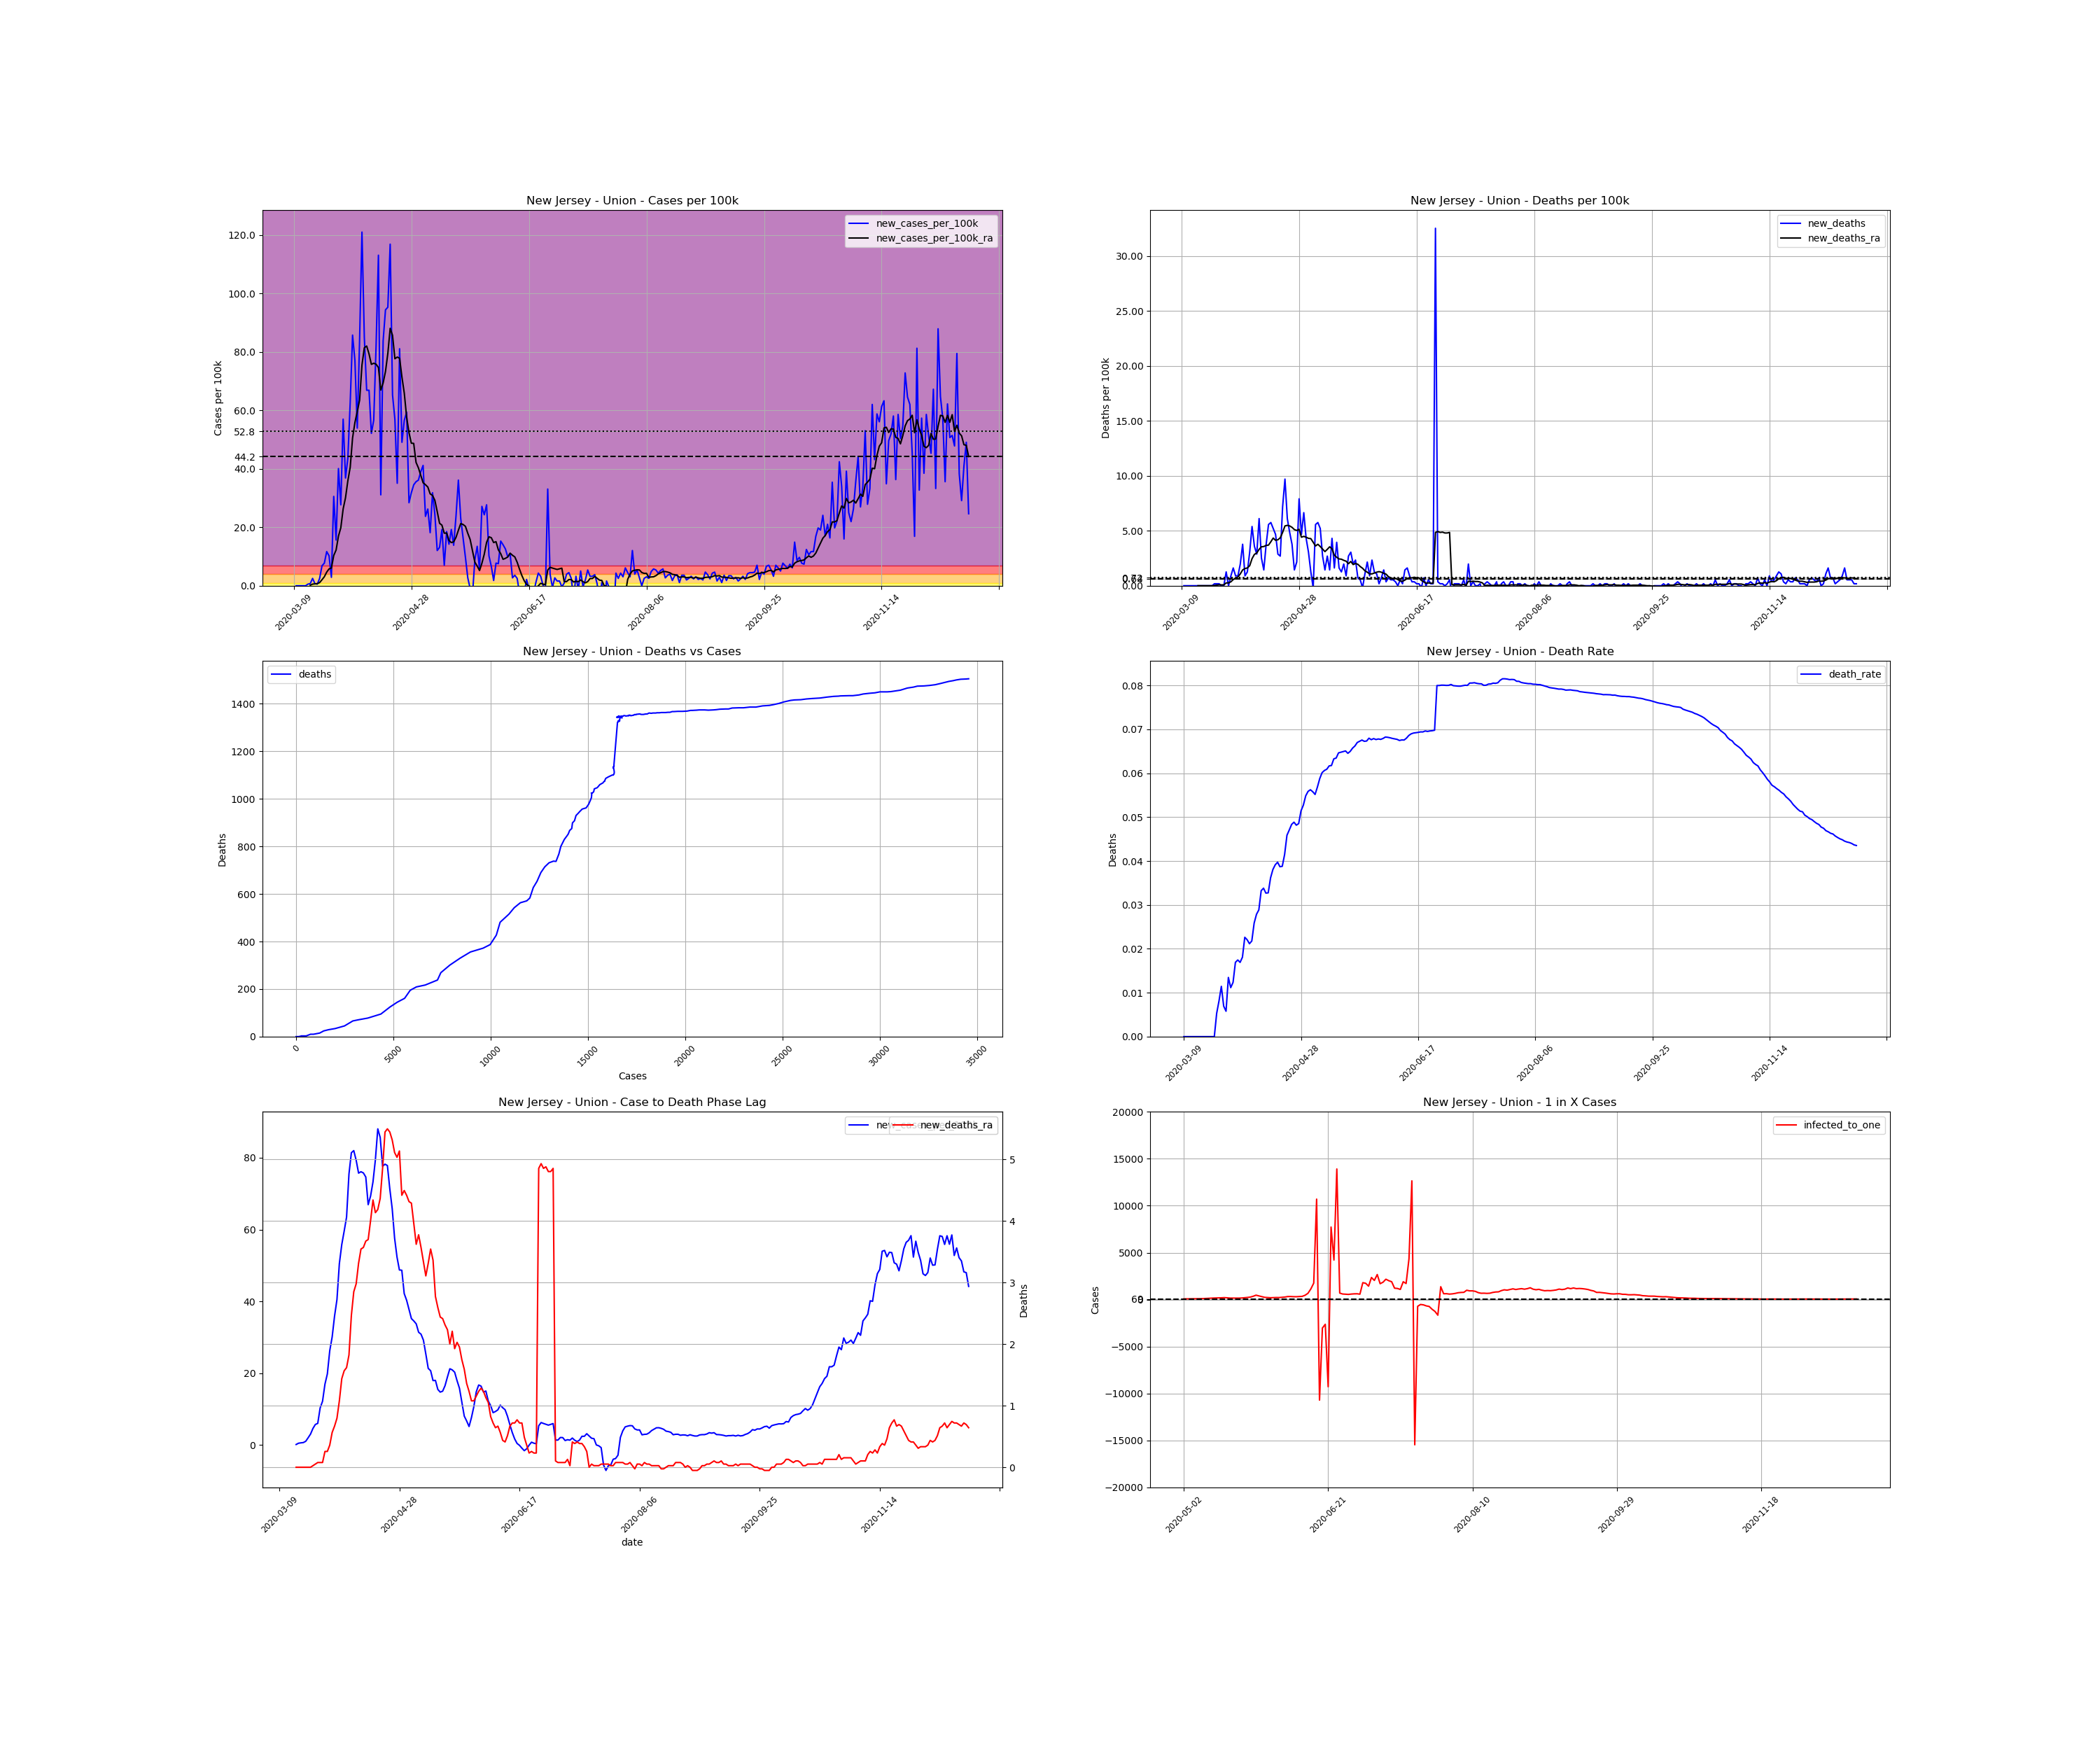

The data file committed next to this chart (first rows):
, date, county, state, fips, cases, deaths, COUNTY, STNAME, CTYNAME, POPESTIMATE2019, cases_per_100k, deaths_per_100k, death_rate, new_cases, new_cases_per_100k, new_deaths, new_cases_per_100k_ra, new_deaths_ra, active_cases, infected_to_one
36559, 2020-03-09, Union, New Jersey, 34039, 1, 0.0, 39, New Jersey, Union, 556341, 0.1797, 0.0, 0.0, , , , , , , 
36560, 2020-03-10, Union, New Jersey, 34039, 1, 0.0, 39, New Jersey, Union, 556341, 0.1797, 0.0, 0.0, 0.0, 0.0, 0.0, , , , 
36561, 2020-03-11, Union, New Jersey, 34039, 1, 0.0, 39, New Jersey, Union, 556341, 0.1797, 0.0, 0.0, 0.0, 0.0, 0.0, , , , 
36562, 2020-03-12, Union, New Jersey, 34039, 1, 0.0, 39, New Jersey, Union, 556341, 0.1797, 0.0, 0.0, 0.0, 0.0, 0.0, , , , 
36563, 2020-03-13, Union, New Jersey, 34039, 1, 0.0, 39, New Jersey, Union, 556341, 0.1797, 0.0, 0.0, 0.0, 0.0, 0.0, , , , 
36564, 2020-03-14, Union, New Jersey, 34039, 1, 0.0, 39, New Jersey, Union, 556341, 0.1797, 0.0, 0.0, 0.0, 0.0, 0.0, , , , 
36565, 2020-03-15, Union, New Jersey, 34039, 4, 0.0, 39, New Jersey, Union, 556341, 0.719, 0.0, 0.0, 3.0, 0.5392, 0.0, , , , 
36566, 2020-03-16, Union, New Jersey, 34039, 8, 0.0, 39, New Jersey, Union, 556341, 1.438, 0.0, 0.0, 4.0, 0.719, 0.0, 0.1797, 0.0, , 
36567, 2020-03-17, Union, New Jersey, 34039, 22, 0.0, 39, New Jersey, Union, 556341, 3.954, 0.0, 0.0, 14.0, 2.516, 0.0, 0.5392, 0.0, 21.0, 6623
36568, 2020-03-18, Union, New Jersey, 34039, 26, 0.0, 39, New Jersey, Union, 556341, 4.673, 0.0, 0.0, 4.0, 0.719, 0.0, 0.6419, 0.0, 25.0, 5563
36569, 2020-03-19, Union, New Jersey, 34039, 29, 0.0, 39, New Jersey, Union, 556341, 5.213, 0.0, 0.0, 3.0, 0.5392, 0.0, 0.719, 0.0, 28.0, 4967
36570, 2020-03-20, Union, New Jersey, 34039, 43, 0.0, 39, New Jersey, Union, 556341, 7.729, 0.0, 0.0, 14.0, 2.516, 0.0, 1.078, 0.0, 42.0, 3312
36571, 2020-03-21, Union, New Jersey, 34039, 81, 0.0, 39, New Jersey, Union, 556341, 14.56, 0.0, 0.0, 38.0, 6.83, 0.0, 2.054, 0.0, 80.0, 1739
36572, 2020-03-22, Union, New Jersey, 34039, 124, 0.0, 39, New Jersey, Union, 556341, 22.29, 0.0, 0.0, 43.0, 7.729, 0.0, 3.081, 0.0, 123.0, 1131
36573, 2020-03-23, Union, New Jersey, 34039, 189, 1.0, 39, New Jersey, Union, 556341, 33.97, 0.1797, 0.005291, 65.0, 11.68, 0.1797, 4.648, 0.02568, 185.0, 751.8
36574, 2020-03-24, Union, New Jersey, 34039, 246, 2.0, 39, New Jersey, Union, 556341, 44.22, 0.3595, 0.00813, 57.0, 10.25, 0.1797, 5.752, 0.05136, 238.0, 584.4
36575, 2020-03-25, Union, New Jersey, 34039, 262, 3.0, 39, New Jersey, Union, 556341, 47.09, 0.5392, 0.01145, 16.0, 2.876, 0.1797, 6.06, 0.07703, 240.0, 579.5
36576, 2020-03-26, Union, New Jersey, 34039, 432, 3.0, 39, New Jersey, Union, 556341, 77.65, 0.5392, 0.006944, 170.0, 30.56, 0.0, 10.35, 0.07703, 406.0, 342.6
36577, 2020-03-27, Union, New Jersey, 34039, 519, 3.0, 39, New Jersey, Union, 556341, 93.29, 0.5392, 0.00578, 87.0, 15.64, 0.0, 12.22, 0.07703, 490.0, 283.8
36578, 2020-03-28, Union, New Jersey, 34039, 742, 10.0, 39, New Jersey, Union, 556341, 133.4, 1.797, 0.01348, 223.0, 40.08, 1.258, 16.97, 0.2568, 699.0, 199
36579, 2020-03-29, Union, New Jersey, 34039, 896, 10.0, 39, New Jersey, Union, 556341, 161.1, 1.797, 0.01116, 154.0, 27.68, 0.0, 19.82, 0.2568, 815.0, 170.7
36580, 2020-03-30, Union, New Jersey, 34039, 1213, 15.0, 39, New Jersey, Union, 556341, 218, 2.696, 0.01237, 317.0, 56.98, 0.8987, 26.29, 0.3595, 1089, 127.7
36581, 2020-03-31, Union, New Jersey, 34039, 1418, 24.0, 39, New Jersey, Union, 556341, 254.9, 4.314, 0.01693, 205.0, 36.85, 1.618, 30.09, 0.5649, 1229, 113.2
36582, 2020-04-01, Union, New Jersey, 34039, 1661, 29.0, 39, New Jersey, Union, 556341, 298.6, 5.213, 0.01746, 243.0, 43.68, 0.8987, 35.92, 0.6676, 1415, 98.29
36583, 2020-04-02, Union, New Jersey, 34039, 2010, 34.0, 39, New Jersey, Union, 556341, 361.3, 6.111, 0.01692, 349.0, 62.73, 0.8987, 40.52, 0.796, 1748, 79.57
36584, 2020-04-03, Union, New Jersey, 34039, 2487, 45.0, 39, New Jersey, Union, 556341, 447, 8.089, 0.01809, 477.0, 85.74, 1.977, 50.53, 1.078, 2055, 67.68
36585, 2020-04-04, Union, New Jersey, 34039, 2916, 66.0, 39, New Jersey, Union, 556341, 524.1, 11.86, 0.02263, 429.0, 77.11, 3.775, 55.82, 1.438, 2397, 58.02
36586, 2020-04-05, Union, New Jersey, 34039, 3216, 71.0, 39, New Jersey, Union, 556341, 578.1, 12.76, 0.02208, 300.0, 53.92, 0.8987, 59.57, 1.566, 2474, 56.22
36587, 2020-04-06, Union, New Jersey, 34039, 3685, 78.0, 39, New Jersey, Union, 556341, 662.4, 14.02, 0.02117, 469.0, 84.3, 1.258, 63.48, 1.618, 2789, 49.87
36588, 2020-04-07, Union, New Jersey, 34039, 4358, 95.0, 39, New Jersey, Union, 556341, 783.3, 17.08, 0.0218, 673.0, 121, 3.056, 75.49, 1.823, 3145, 44.22
36589, 2020-04-08, Union, New Jersey, 34039, 4831, 125.0, 39, New Jersey, Union, 556341, 868.4, 22.47, 0.02587, 473.0, 85.02, 5.392, 81.4, 2.465, 3413, 40.75
36590, 2020-04-09, Union, New Jersey, 34039, 5203, 145.0, 39, New Jersey, Union, 556341, 935.2, 26.06, 0.02787, 372.0, 66.87, 3.595, 81.99, 2.85, 3542, 39.27
36591, 2020-04-10, Union, New Jersey, 34039, 5575, 161.0, 39, New Jersey, Union, 556341, 1002, 28.94, 0.02888, 372.0, 66.87, 2.876, 79.29, 2.979, 3565, 39.01
36592, 2020-04-11, Union, New Jersey, 34039, 5865, 195.0, 39, New Jersey, Union, 556341, 1054, 35.05, 0.03325, 290.0, 52.13, 6.111, 75.72, 3.312, 3378, 41.17
36593, 2020-04-12, Union, New Jersey, 34039, 6180, 209.0, 39, New Jersey, Union, 556341, 1111, 37.57, 0.03382, 315.0, 56.62, 2.516, 76.11, 3.544, 3264, 42.61
36594, 2020-04-13, Union, New Jersey, 34039, 6636, 217.0, 39, New Jersey, Union, 556341, 1193, 39, 0.0327, 456.0, 81.96, 1.438, 75.78, 3.569, 3420, 40.67
36595, 2020-04-14, Union, New Jersey, 34039, 7265, 238.0, 39, New Jersey, Union, 556341, 1306, 42.78, 0.03276, 629.0, 113.1, 3.775, 74.65, 3.672, 3580, 38.85
36596, 2020-04-15, Union, New Jersey, 34039, 7438, 269.0, 39, New Jersey, Union, 556341, 1337, 48.35, 0.03617, 173.0, 31.1, 5.572, 66.94, 3.698, 3080, 45.16
36597, 2020-04-16, Union, New Jersey, 34039, 7904, 301.0, 39, New Jersey, Union, 556341, 1421, 54.1, 0.03808, 466.0, 83.76, 5.752, 69.36, 4.006, 3073, 45.26
36598, 2020-04-17, Union, New Jersey, 34039, 8429, 330.0, 39, New Jersey, Union, 556341, 1515, 59.32, 0.03915, 525.0, 94.37, 5.213, 73.28, 4.34, 3226, 43.11
36599, 2020-04-18, Union, New Jersey, 34039, 8959, 356.0, 39, New Jersey, Union, 556341, 1610, 63.99, 0.03974, 530.0, 95.27, 4.673, 79.45, 4.134, 3384, 41.1
36600, 2020-04-19, Union, New Jersey, 34039, 9609, 372.0, 39, New Jersey, Union, 556341, 1727, 66.87, 0.03871, 650.0, 116.8, 2.876, 88.05, 4.186, 3744, 37.15
36601, 2020-04-20, Union, New Jersey, 34039, 9972, 387.0, 39, New Jersey, Union, 556341, 1792, 69.56, 0.03881, 363.0, 65.25, 2.696, 85.66, 4.365, 3792, 36.68
36602, 2020-04-21, Union, New Jersey, 34039, 10289, 427.0, 39, New Jersey, Union, 556341, 1849, 76.75, 0.0415, 317.0, 56.98, 7.19, 77.65, 4.853, 3653, 38.07
36603, 2020-04-22, Union, New Jersey, 34039, 10484, 481.0, 39, New Jersey, Union, 556341, 1884, 86.46, 0.04588, 195.0, 35.05, 9.706, 78.22, 5.444, 3219, 43.21
36604, 2020-04-23, Union, New Jersey, 34039, 10935, 515.0, 39, New Jersey, Union, 556341, 1966, 92.57, 0.0471, 451.0, 81.07, 6.111, 77.83, 5.495, 3497, 39.77
36605, 2020-04-24, Union, New Jersey, 34039, 11208, 542.0, 39, New Jersey, Union, 556341, 2015, 97.42, 0.04836, 273.0, 49.07, 4.853, 71.36, 5.444, 3304, 42.1
36606, 2020-04-25, Union, New Jersey, 34039, 11523, 563.0, 39, New Jersey, Union, 556341, 2071, 101.2, 0.04886, 315.0, 56.62, 3.775, 65.84, 5.315, 3094, 44.95
36607, 2020-04-26, Union, New Jersey, 34039, 11853, 571.0, 39, New Jersey, Union, 556341, 2131, 102.6, 0.04817, 330.0, 59.32, 1.438, 57.62, 5.11, 2894, 48.06
36608, 2020-04-27, Union, New Jersey, 34039, 12011, 583.0, 39, New Jersey, Union, 556341, 2159, 104.8, 0.04854, 158.0, 28.4, 2.157, 52.36, 5.033, 2402, 57.9
36609, 2020-04-28, Union, New Jersey, 34039, 12188, 627.0, 39, New Jersey, Union, 556341, 2191, 112.7, 0.05144, 177.0, 31.82, 7.909, 48.76, 5.136, 2216, 62.76
36610, 2020-04-29, Union, New Jersey, 34039, 12380, 653.0, 39, New Jersey, Union, 556341, 2225, 117.4, 0.05275, 192.0, 34.51, 4.673, 48.69, 4.417, 2091, 66.52
36611, 2020-04-30, Union, New Jersey, 34039, 12578, 690.0, 39, New Jersey, Union, 556341, 2261, 124, 0.05486, 198.0, 35.59, 6.651, 42.19, 4.494, 2094, 66.42
36612, 2020-05-01, Union, New Jersey, 34039, 12779, 714.0, 39, New Jersey, Union, 556341, 2297, 128.3, 0.05587, 201.0, 36.13, 4.314, 40.34, 4.417, 1844, 75.43
36613, 2020-05-02, Union, New Jersey, 34039, 12996, 731.0, 39, New Jersey, Union, 556341, 2336, 131.4, 0.05625, 217.0, 39, 3.056, 37.82, 4.314, 1788, 77.79
36614, 2020-05-03, Union, New Jersey, 34039, 13225, 738.0, 39, New Jersey, Union, 556341, 2377, 132.7, 0.0558, 229.0, 41.16, 1.258, 35.23, 4.288, 1702, 81.72
36615, 2020-05-04, Union, New Jersey, 34039, 13357, 737.0, 39, New Jersey, Union, 556341, 2401, 132.5, 0.05518, 132.0, 23.73, -0.1797, 34.56, 3.954, 1504, 92.48
36616, 2020-05-05, Union, New Jersey, 34039, 13503, 768.0, 39, New Jersey, Union, 556341, 2427, 138, 0.05688, 146.0, 26.24, 5.572, 33.77, 3.621, 1492, 93.22
36617, 2020-05-06, Union, New Jersey, 34039, 13604, 800.0, 39, New Jersey, Union, 556341, 2445, 143.8, 0.05881, 101.0, 18.15, 5.752, 31.43, 3.775, 1416, 98.22
36618, 2020-05-07, Union, New Jersey, 34039, 13781, 829.0, 39, New Jersey, Union, 556341, 2477, 149, 0.06016, 177.0, 31.82, 5.213, 30.89, 3.569, 1401, 99.28
... 228 more rows
